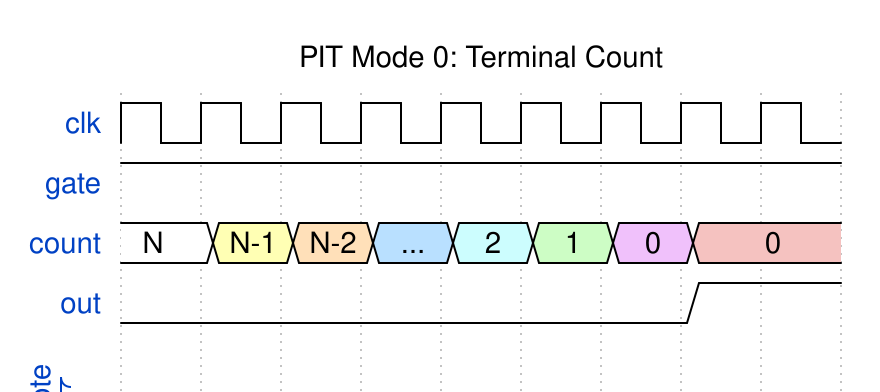

Here is a digital timing diagram. Give the WaveJSON source that produces it.

{
  "signal": [
    {"name": "clk", "wave": "p........"},
    {"name": "gate", "wave": "1........"},
    {"name": "count", "wave": "23456789.", "data": ["N", "N-1", "N-2", "...", "2", "1", "0", "0"]},
    {"name": "out", "wave": "0......1."},
    {},
    ["note", "OUT goes high when count reaches 0"]
  ],
  "head": {"text": "PIT Mode 0: Terminal Count"}
}
